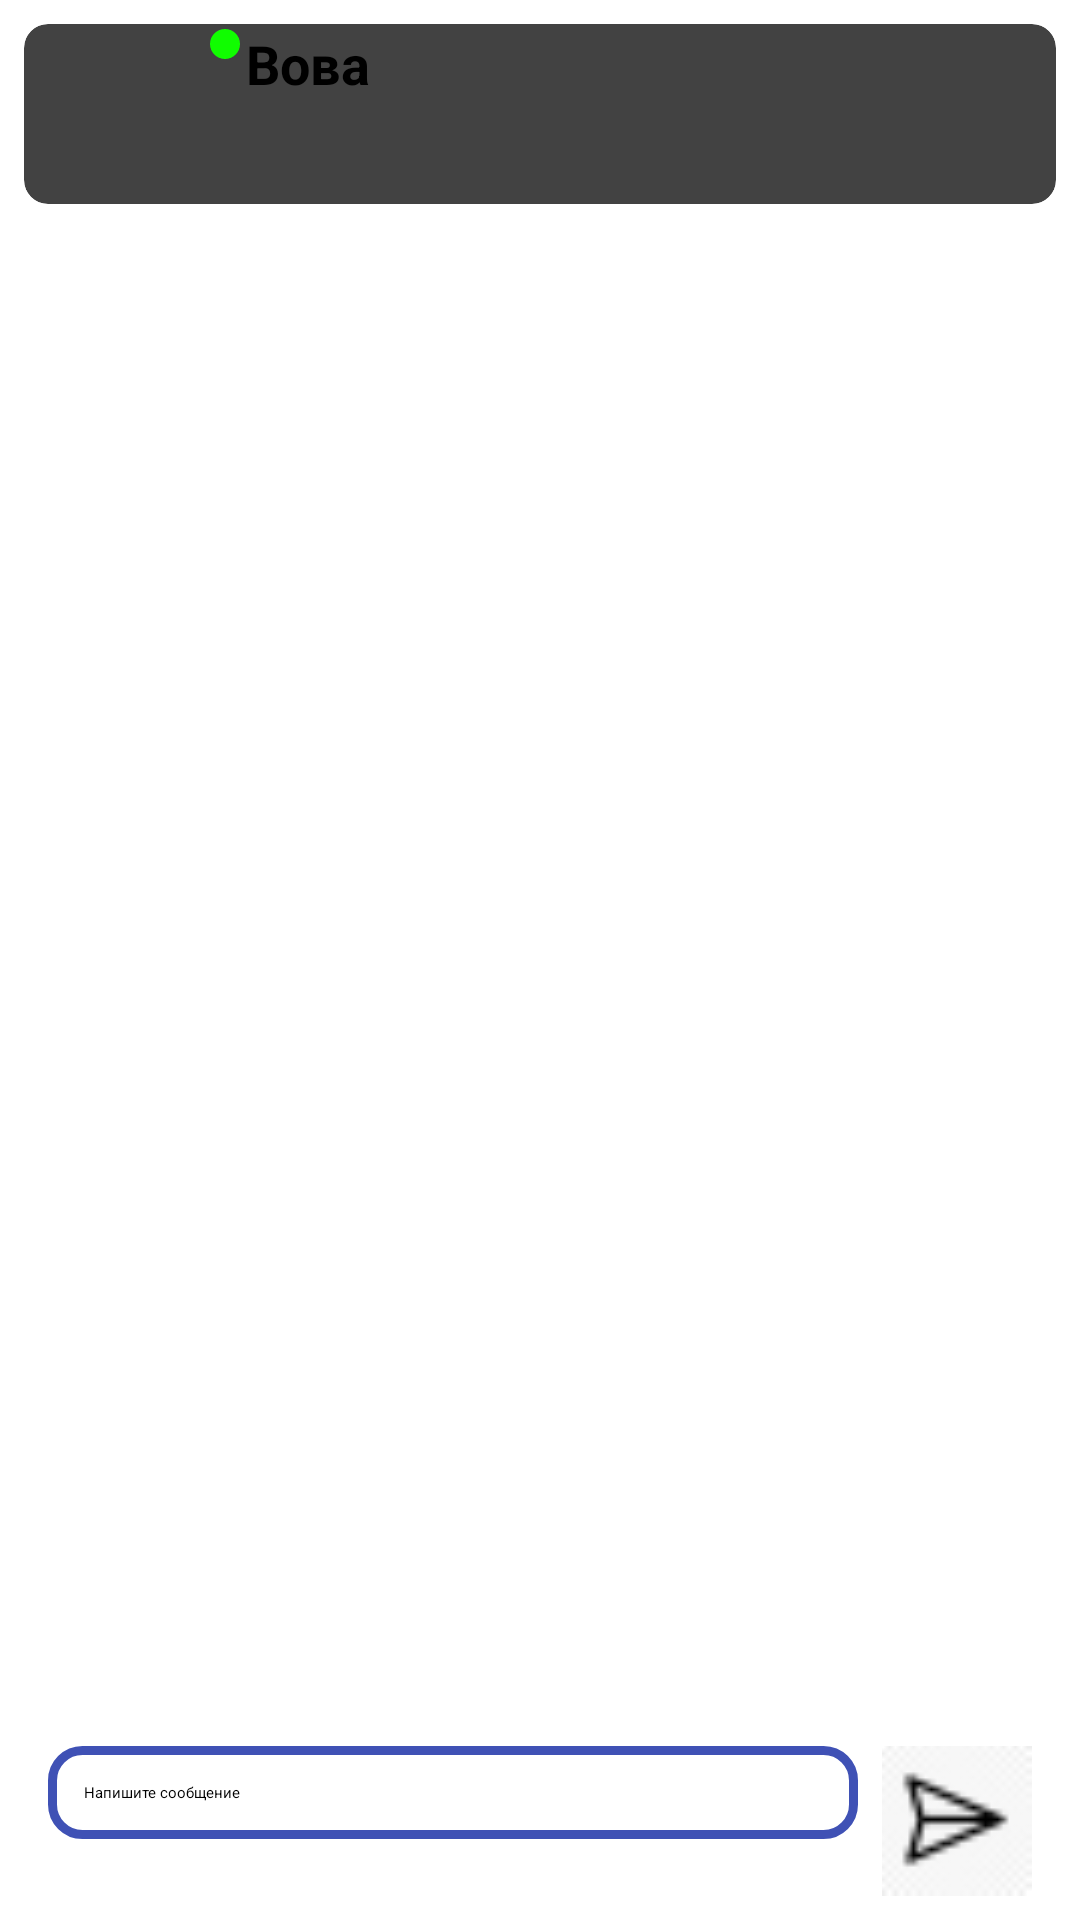

The Android layout XML behind this screen, and the referenced resources:
<!-- AndroidManifest.xml: application theme Theme.ChatApp -->
<!-- res/layout/activity_chat.xml -->
<?xml version="1.0" encoding="utf-8"?>
<RelativeLayout xmlns:android="http://schemas.android.com/apk/res/android"
    xmlns:app="http://schemas.android.com/apk/res-auto"
    xmlns:tools="http://schemas.android.com/tools"
    android:layout_width="match_parent"
    android:layout_height="match_parent"
    android:background="@color/white"
    tools:context=".ChatActivity">

    
    <androidx.cardview.widget.CardView
        android:id="@+id/userInfoCardView"
        android:layout_width="match_parent"
        android:layout_height="wrap_content"
        android:layout_marginStart="8dp"
        android:layout_marginTop="8dp"
        android:layout_marginEnd="8dp"
        app:cardCornerRadius="8dp"
        app:cardElevation="4dp"
        android:background="@color/white"> 

        <RelativeLayout
            android:layout_width="match_parent"
            android:layout_height="wrap_content">

            
            <ImageView
                android:id="@+id/image_avatar"
                android:layout_width="60dp"
                android:layout_height="60dp"
                android:src="@drawable/photo_background"
                android:layout_alignParentTop="true"
                android:layout_alignParentStart="true"/>

            <TextView
                android:id="@+id/text_name"
                android:layout_width="wrap_content"
                android:layout_height="wrap_content"
                android:layout_alignTop="@id/image_avatar"
                android:layout_marginStart="14dp"
                android:layout_marginTop="1dp"
                android:layout_toEndOf="@id/image_avatar"
                android:text="@string/vova"
                android:textSize="18sp"
                android:textStyle="bold" />

            <ImageView
                android:id="@+id/image_online_status"
                android:layout_width="12dp"
                android:layout_height="12dp"
                android:layout_below="@id/text_name"
                android:layout_marginStart="1dp"
                android:layout_marginTop="-25dp"
                android:layout_toEndOf="@id/image_avatar"
                android:src="@drawable/online_icon" />

        </RelativeLayout>

    </androidx.cardview.widget.CardView>

    <androidx.recyclerview.widget.RecyclerView
        android:id="@+id/chatRecyclerView"
        android:layout_width="match_parent"
        android:layout_height="wrap_content"
        android:layout_above="@id/messageInputContainer"
        android:layout_below="@id/userInfoCardView"
        android:layout_marginStart="8dp"
        android:layout_marginTop="8dp"
        android:layout_marginEnd="8dp"
        app:layoutManager="androidx.recyclerview.widget.LinearLayoutManager" />

    <LinearLayout
        android:id="@+id/messageInputContainer"
        android:layout_width="match_parent"
        android:layout_height="wrap_content"
        android:orientation="horizontal"
        android:layout_alignParentBottom="true"
        android:layout_marginStart="8dp"
        android:layout_marginEnd="8dp"
        android:padding="8dp">

        <EditText
            android:id="@+id/messageBox"
            android:layout_width="0dp"
            android:layout_height="wrap_content"
            android:layout_weight="1"
            android:hint="@string/type"
            android:inputType="textMultiLine|textCapSentences"
            android:maxLines="5"
            android:minLines="1"
            android:padding="12dp"
            android:background="@drawable/et_background"/>

        <ImageButton
            android:id="@+id/sendButton"
            android:layout_width="wrap_content"
            android:layout_height="wrap_content"
            android:src="@drawable/send"
            android:background="?android:attr/selectableItemBackground"
            android:layout_marginStart="8dp"/>
    </LinearLayout>

</RelativeLayout>
<!-- resources referenced by this layout -->
<resources>
  <color name="white">#FFFFFFFF</color>
  <!-- drawable et_background (drawable) -->
  <?xml version="1.0" encoding="utf-8"?>
  <shape xmlns:android="http://schemas.android.com/apk/res/android">
      <corners android:radius="10dp"/>
      <stroke android:color="@color/main" android:width="3dp"/>
  </shape>
  <!-- drawable online_icon (drawable) -->
  <vector android:height="24dp" android:tint="#10FD00"
      android:viewportHeight="24" android:viewportWidth="24"
      android:width="24dp" xmlns:android="http://schemas.android.com/apk/res/android">
      <path android:fillColor="@android:color/white" android:pathData="M12,2C6.47,2 2,6.47 2,12s4.47,10 10,10 10,-4.47 10,-10S17.53,2 12,2z"/>
  </vector>
  <!-- drawable send: png bitmap (drawable, 2351 bytes) -->
  <string name="type">Напишите сообщение</string>
  <string name="vova">Вова</string>
  <style name="Theme.ChatApp" parent="Base.Theme.ChatApp" />
  <color name="main">#3F51B5</color>
  <style name="Base.Theme.ChatApp" parent="Theme.Material3.DayNight.NoActionBar">
          <item name="colorPrimary">@color/main</item>
      </style>
</resources>
